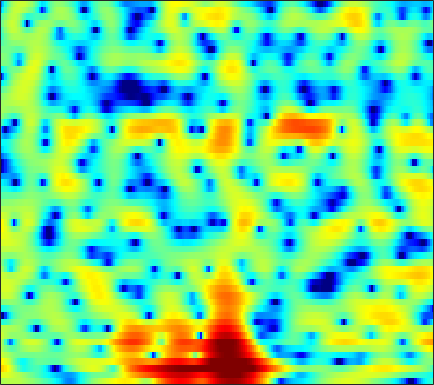

The data file committed next to this chart (first rows):
1.482, 1.7047, 1.9375, 2.0965, 2.1719, 2.224, 2.2263, 2.1813, 2.0767, 1.9192, 1.7134, 1.5267, 1.2559, 0.94216, 0.68833, 0.32994, -0.04708, -0.34529, -0.77474, -1.2495, -1.7551, -2.1565, -2.7573, -3.4439
3.958, 3.89, 3.742, 3.53, 3.335, 3.028, 2.675, 2.384, 1.971, 1.53, 1.069, 0.7131, 0.2249, -0.2823, -0.6712, -1.207, -1.768, -2.211, -2.834, -3.487, -4.166, -4.679, -5.363, -6.029
7.023, 6.558, 5.799, 4.862, 4.037, 2.752, 1.285, 0.06796, -1.609, -3.102, -4.005, -4.154, -3.802, -3.2, -2.78, -2.393, -2.269, -2.371, -2.808, -3.605, -4.816, -6.077, -8.427, -12
5.465, 4.969, 4.147, 3.152, 2.28, 0.9427, -0.578, -1.8, -3.415, -4.644, -5.066, -4.797, -3.991, -3.06, -2.429, -1.766, -1.323, -1.114, -0.9908, -1.014, -1.139, -1.282, -1.499, -1.672
2.998, 2.612, 2.062, 1.493, 1.073, 0.5476, 0.08729, -0.2011, -0.5053, -0.6945, -0.7765, -0.7811, -0.7277, -0.64, -0.5674, -0.4887, -0.4483, -0.445, -0.4738, -0.5557, -0.6656, -0.7637, -0.8934, -0.993
2.126, 1.26, 0.08063, -0.9519, -1.492, -1.757, -1.52, -1.123, -0.4753, 0.1694, 0.7238, 1.067, 1.427, 1.661, 1.759, 1.781, 1.674, 1.512, 1.18, 0.7068, 0.1185, -0.4032, -1.185, -1.979
2.3, 0.5378, -2.614, -7.203, -11.2, -9.641, -5.064, -2.667, -0.4586, 1.024, 2.032, 2.555, 3.013, 3.252, 3.309, 3.252, 3.055, 2.816, 2.349, 1.682, 0.7736, -0.1393, -1.79, -4.186
3.172, 2.568, 1.798, 1.148, 0.7954, 0.5605, 0.5412, 0.6151, 0.7437, 0.7822, 0.685, 0.5042, 0.1172, -0.4039, -0.8328, -1.357, -1.718, -1.817, -1.752, -1.563, -1.371, -1.285, -1.28, -1.384
2.451, 2.201, 1.934, 1.75, 1.654, 1.55, 1.441, 1.311, 1.044, 0.5991, -0.09858, -0.8512, -2.274, -4.383, -6.679, -11.67, -23.57, -17.58, -9.476, -5.512, -3.068, -1.791, -0.5266, 0.3494
-3.507, -3.681, -3.35, -2.589, -1.932, -1.103, -0.4383, -0.08405, 0.1998, 0.253, 0.07038, -0.2068, -0.7584, -1.454, -2.018, -2.656, -2.921, -2.769, -2.141, -1.228, -0.2564, 0.4011, 1.163, 1.753
-18.38, -21.48, -12.92, -8.233, -5.973, -3.869, -2.409, -1.615, -0.855, -0.3499, -0.04453, 0.09187, 0.1856, 0.2276, 0.2529, 0.3191, 0.4375, 0.5836, 0.8288, 1.118, 1.42, 1.637, 1.889, 2.055
-4.469, -4.398, -3.974, -3.272, -2.688, -1.949, -1.345, -0.9876, -0.6383, -0.4262, -0.3069, -0.2405, -0.1626, -0.05424, 0.06148, 0.2752, 0.5435, 0.7689, 1.087, 1.388, 1.639, 1.786, 1.893, 1.887
0.0641, 0.2549, 0.4568, 0.5996, 0.6463, 0.6189, 0.4512, 0.217, -0.2448, -0.8622, -1.585, -2.138, -2.724, -2.939, -2.775, -2.189, -1.365, -0.7117, 0.09268, 0.78, 1.3, 1.58, 1.791, 1.836
2.521, 2.738, 2.884, 2.857, 2.712, 2.341, 1.725, 1.073, -0.1184, -1.795, -4.183, -6.739, -12.18, -21.42, -14.85, -8.39, -4.863, -3.086, -1.402, -0.2506, 0.5326, 0.9192, 1.217, 1.305
3.166, 3.375, 3.509, 3.467, 3.326, 2.972, 2.433, 1.887, 0.9591, -0.1982, -1.573, -2.668, -3.996, -4.726, -4.702, -4.067, -3.166, -2.515, -1.764, -1.208, -0.8341, -0.6765, -0.6087, -0.7246
3.094, 3.236, 3.304, 3.264, 3.172, 2.988, 2.733, 2.497, 2.111, 1.644, 1.12, 0.6998, 0.1338, -0.4112, -0.7996, -1.3, -1.782, -2.15, -2.61, -2.962, -3.166, -3.204, -3.186, -3.251
2.958, 2.767, 2.399, 2.034, 1.846, 1.789, 1.936, 2.134, 2.413, 2.602, 2.628, 2.516, 2.178, 1.58, 0.9475, -0.194, -1.765, -3.298, -5.947, -9.06, -10.57, -9.311, -6.79, -4.843
1.608, 0.5308, -1.564, -4.474, -6.676, -6.578, -3.564, -1.46, 0.6202, 2.001, 2.82, 3.124, 3.173, 2.835, 2.337, 1.325, -0.1096, -1.484, -3.754, -6.094, -7.085, -6.301, -4.358, -2.523
0.1851, -0.7366, -2.397, -4.394, -5.601, -5.535, -3.746, -2.205, -0.4835, 0.7623, 1.567, 1.92, 2.098, 1.994, 1.752, 1.248, 0.5959, 0.06906, -0.6035, -1.131, -1.412, -1.422, -1.197, -0.7897
0.9755, 0.8197, 0.5398, 0.283, 0.1641, 0.1843, 0.3921, 0.6281, 0.9711, 1.254, 1.419, 1.45, 1.349, 1.1, 0.8187, 0.3538, -0.1933, -0.6221, -1.164, -1.631, -1.971, -2.117, -2.158, -2.029
2.306, 2.391, 2.433, 2.423, 2.405, 2.363, 2.315, 2.268, 2.178, 2.03, 1.799, 1.553, 1.116, 0.541, 0.02343, -0.7731, -1.68, -2.419, -3.429, -4.4, -5.204, -5.629, -5.868, -5.688
3.428, 3.509, 3.531, 3.477, 3.402, 3.262, 3.092, 2.941, 2.7, 2.392, 1.99, 1.597, 0.937, 0.07648, -0.711, -1.99, -3.522, -4.878, -6.974, -9.418, -12.15, -14.1, -15.37, -14.04
4.223, 4.16, 3.946, 3.624, 3.343, 2.993, 2.709, 2.561, 2.418, 2.27, 2.023, 1.734, 1.139, 0.2582, -0.6306, -2.161, -4.121, -5.902, -8.794, -12.3, -16.49, -19.87, -22.61, -19.74
5.138, 4.796, 4.005, 2.837, 1.774, 0.3737, -0.4145, -0.2913, 0.5655, 1.565, 2.284, 2.55, 2.496, 1.978, 1.278, -0.07489, -1.989, -3.786, -6.755, -10.56, -15.69, -21.24, -28.08, -19.38
5.13, 4.677, 3.501, 1.488, -0.8571, -6.081, -14.78, -8.88, -2.668, 0.5603, 2.388, 3.163, 3.604, 3.484, 3.073, 2.127, 0.7179, -0.6098, -2.722, -5.185, -7.792, -9.526, -11.03, -11.11
3.242, 3.107, 2.647, 1.932, 1.31, 0.562, 0.2091, 0.3304, 0.9063, 1.65, 2.307, 2.642, 2.842, 2.734, 2.445, 1.797, 0.8732, -0.001617, -1.384, -2.975, -4.757, -6.228, -8.452, -11.32
1.6, 1.706, 1.747, 1.7, 1.643, 1.582, 1.58, 1.631, 1.765, 1.936, 2.08, 2.144, 2.132, 1.981, 1.763, 1.321, 0.718, 0.1483, -0.7531, -1.805, -3.017, -4.05, -5.578, -7.279
-0.07501, 0.1326, 0.3336, 0.4669, 0.5385, 0.6261, 0.7273, 0.8191, 0.9573, 1.105, 1.23, 1.298, 1.322, 1.259, 1.151, 0.9201, 0.5893, 0.2921, -0.1587, -0.6591, -1.175, -1.551, -1.998, -2.325
-1.913, -1.712, -1.573, -1.522, -1.521, -1.512, -1.426, -1.292, -1.021, -0.6751, -0.2991, -0.04541, 0.2074, 0.3394, 0.3518, 0.2622, 0.06867, -0.09809, -0.3145, -0.4675, -0.499, -0.4293, -0.228, 0.0798
-3.565, -3.564, -3.789, -4.284, -4.775, -5.461, -5.882, -5.77, -4.976, -3.756, -2.518, -1.736, -0.9599, -0.5388, -0.4715, -0.667, -1.163, -1.676, -2.356, -2.679, -2.346, -1.674, -0.4857, 0.7599
-5.463, -5.654, -6.238, -7.386, -8.815, -12.13, -19.62, -26.77, -13.21, -7.775, -4.614, -3.025, -1.648, -0.9735, -0.8853, -1.369, -2.631, -4.301, -8.151, -16.37, -13.12, -7.108, -2.469, 0.4761
-9.693, -9.514, -9.295, -9.217, -9.316, -9.589, -9.656, -9.199, -7.721, -5.766, -3.937, -2.799, -1.684, -1.034, -0.8334, -0.971, -1.536, -2.203, -3.226, -3.818, -3.261, -2.128, -0.299, 1.432
-19.05, -16.71, -13.67, -11.3, -9.892, -8.34, -7.032, -6.103, -4.892, -3.726, -2.655, -1.957, -1.192, -0.6323, -0.3532, -0.1314, -0.05881, -0.04178, 0.005863, 0.166, 0.5105, 0.8994, 1.538, 2.222
-19.99, -17.2, -13.68, -10.87, -9.109, -7.181, -5.592, -4.56, -3.364, -2.357, -1.503, -0.9699, -0.3971, 0.02562, 0.2437, 0.4424, 0.5512, 0.6129, 0.7022, 0.8368, 1.057, 1.273, 1.648, 2.063
-11.48, -10.42, -8.876, -7.28, -6.153, -4.757, -3.489, -2.644, -1.661, -0.8366, -0.187, 0.1911, 0.5413, 0.7113, 0.7356, 0.6214, 0.4035, 0.1848, -0.1101, -0.3047, -0.3054, -0.1359, 0.2955, 0.9099
-6.881, -6.224, -5.3, -4.325, -3.583, -2.585, -1.611, -0.9406, -0.1383, 0.5312, 1.026, 1.267, 1.399, 1.288, 1.034, 0.4399, -0.4621, -1.36, -2.819, -4.396, -5.477, -5.354, -3.959, -1.988
-5.051, -4.98, -4.681, -4.116, -3.526, -2.603, -1.642, -0.927, -0.04685, 0.6901, 1.246, 1.508, 1.611, 1.407, 1.002, 0.1293, -1.264, -2.677, -5.312, -9.453, -16.77, -17.18, -9.359, -4.647
-7.301, -8.634, -9.361, -8.493, -7.308, -5.653, -4.141, -3.059, -1.715, -0.5196, 0.4476, 0.9776, 1.368, 1.357, 1.068, 0.3127, -0.858, -1.967, -3.618, -5.151, -6.036, -5.938, -4.775, -2.871
-9.064, -14.17, -19.41, -13.81, -11.25, -9.581, -8.379, -7.109, -4.759, -2.336, -0.3409, 0.7669, 1.731, 2.094, 2.017, 1.382, 0.1999, -1.14, -3.55, -6.842, -10.43, -10.66, -6.937, -3.278
-1.806, -3.171, -4.8, -6.297, -7.729, -11.03, -18.75, -17.83, -8.345, -3.471, -0.4842, 0.9977, 2.273, 2.874, 2.941, 2.527, 1.57, 0.4824, -1.502, -3.994, -6.238, -6.408, -4.371, -1.86
0.8987, 0.2563, -0.6405, -1.53, -2.194, -2.908, -3.163, -2.857, -1.859, -0.5442, 0.6961, 1.456, 2.158, 2.51, 2.529, 2.279, 1.734, 1.183, 0.3319, -0.4862, -1.095, -1.351, -1.337, -1.048
1.407, 1.239, 1.011, 0.7944, 0.6807, 0.6085, 0.6756, 0.8185, 1.115, 1.477, 1.826, 2.036, 2.188, 2.156, 2.001, 1.626, 1.066, 0.5448, -0.2424, -1.087, -1.9, -2.442, -3.037, -3.434
1.099, 1.263, 1.463, 1.648, 1.788, 1.974, 2.163, 2.301, 2.472, 2.605, 2.667, 2.645, 2.507, 2.209, 1.878, 1.26, 0.4423, -0.307, -1.493, -2.9, -4.505, -5.772, -7.418, -8.597
0.06563, 0.4859, 1.01, 1.507, 1.848, 2.268, 2.629, 2.857, 3.089, 3.224, 3.24, 3.163, 2.925, 2.52, 2.087, 1.321, 0.3149, -0.626, -2.17, -4.133, -6.707, -9.244, -14.21, -24.97
-1.985, -1.368, -0.52, 0.3251, 0.9282, 1.662, 2.289, 2.679, 3.083, 3.343, 3.453, 3.433, 3.254, 2.889, 2.478, 1.751, 0.7905, -0.09445, -1.503, -3.173, -5.096, -6.67, -8.722, -10.19
-6.02, -5.03, -3.409, -1.82, -0.7409, 0.476, 1.458, 2.048, 2.668, 3.115, 3.397, 3.499, 3.482, 3.268, 2.979, 2.399, 1.589, 0.845, -0.3288, -1.655, -3.044, -4.064, -5.215, -5.98
-17.84, -11.16, -6.349, -3.422, -1.882, -0.3816, 0.7048, 1.339, 2.031, 2.611, 3.094, 3.381, 3.637, 3.704, 3.609, 3.245, 2.601, 1.917, 0.7302, -0.7863, -2.598, -4.093, -6.033, -7.321
-5.362, -4.521, -3.084, -1.846, -1.192, -0.6686, -0.4507, -0.3439, -0.06928, 0.5341, 1.446, 2.196, 3.098, 3.755, 4.022, 4.065, 3.718, 3.171, 2.038, 0.3468, -2.085, -4.623, -9.928, -23.36
-0.1379, -0.1853, -0.2824, -0.5699, -1.04, -2.169, -4.165, -6.434, -9.964, -8.454, -4.047, -1.48, 0.9471, 2.551, 3.313, 3.875, 3.966, 3.744, 3.105, 2.082, 0.7167, -0.4592, -2.02, -3.107
0.2956, 0.1806, -0.1048, -0.6345, -1.239, -2.419, -4.123, -5.7, -7.345, -6.61, -4.068, -2.167, -0.1195, 1.349, 2.131, 2.8, 3.094, 3.108, 2.874, 2.418, 1.788, 1.266, 0.5694, -0.04387
-0.7305, -0.6058, -0.5263, -0.5727, -0.6936, -0.9573, -1.259, -1.439, -1.487, -1.216, -0.6469, -0.09476, 0.6582, 1.329, 1.746, 2.136, 2.334, 2.359, 2.223, 1.918, 1.471, 1.057, 0.4391, -0.2215
-2.151, -1.56, -0.8821, -0.3477, -0.05708, 0.2091, 0.3767, 0.4701, 0.5758, 0.7138, 0.9003, 1.069, 1.326, 1.594, 1.772, 1.954, 2.046, 2.024, 1.875, 1.551, 1.056, 0.5548, -0.2658, -1.245
-3.612, -2.201, -0.7439, 0.3007, 0.8594, 1.359, 1.611, 1.67, 1.619, 1.471, 1.301, 1.2, 1.175, 1.29, 1.442, 1.693, 1.905, 1.988, 1.95, 1.693, 1.163, 0.5714, -0.5474, -2.103
-2.862, -1.22, 0.4236, 1.574, 2.16, 2.592, 2.641, 2.425, 1.822, 0.8758, -0.288, -1.108, -1.731, -1.484, -0.8322, 0.2041, 1.098, 1.6, 1.975, 2.042, 1.77, 1.345, 0.4166, -1.012
-1.006, -0.008393, 1.174, 2.098, 2.584, 2.884, 2.744, 2.298, 1.131, -0.8754, -4.249, -8.558, -23.25, -10.99, -6.191, -2.817, -0.9324, -0.06346, 0.6485, 1.025, 1.196, 1.184, 1.023, 0.6574
-2.146, -1.19, 0.09091, 1.189, 1.822, 2.36, 2.49, 2.297, 1.618, 0.4501, -1.13, -2.365, -3.525, -3.62, -3.168, -2.576, -2.297, -2.338, -2.512, -2.519, -2.07, -1.489, -0.6098, 0.1689
-7.02, -4.802, -2.268, -0.2898, 0.8279, 1.912, 2.563, 2.798, 2.823, 2.55, 2.072, 1.633, 0.9819, 0.2643, -0.3744, -1.496, -3.203, -5.116, -9.163, -14.73, -11.06, -6.993, -3.461, -1.232
-10.02, -6.868, -3.755, -1.497, -0.1998, 1.106, 2.024, 2.495, 2.875, 3.014, 2.937, 2.735, 2.297, 1.651, 0.9882, -0.1602, -1.694, -3.096, -5.174, -6.536, -5.956, -4.632, -2.784, -1.317
